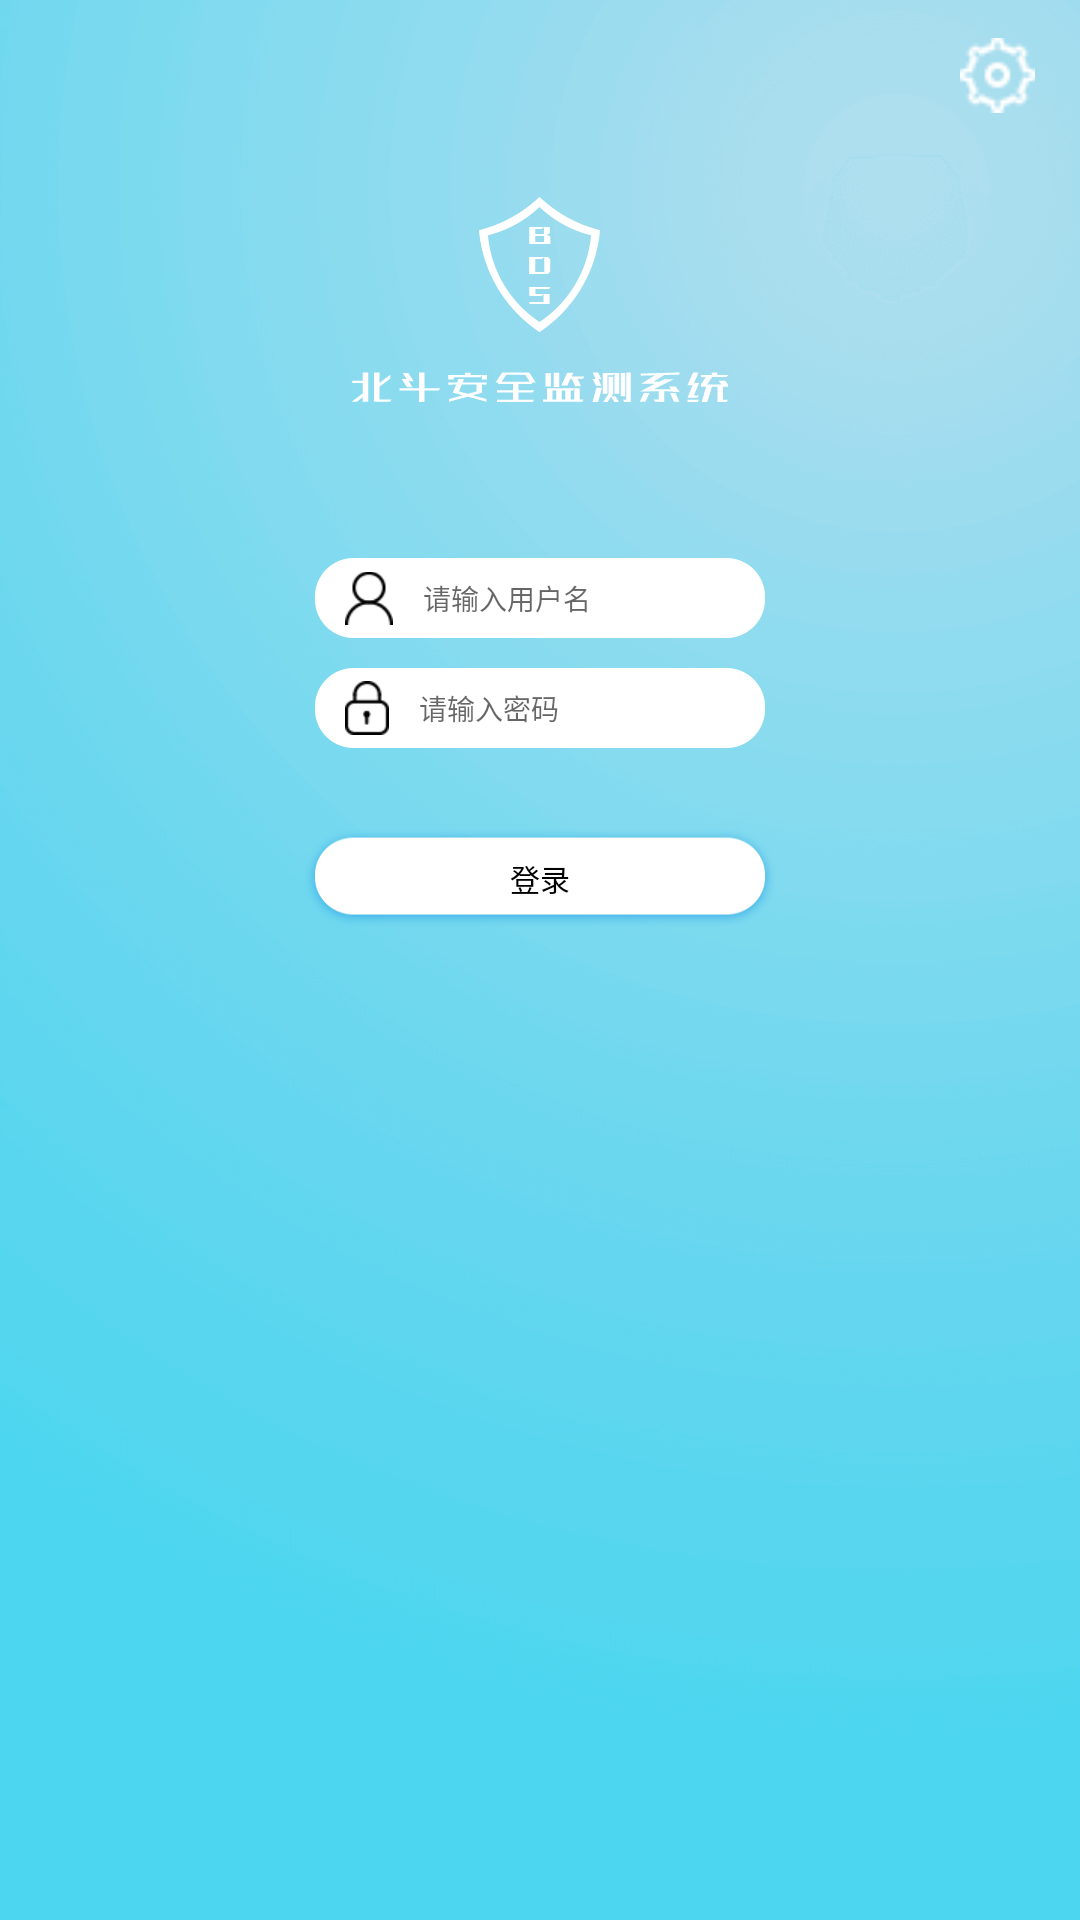

Layout XML and referenced resources for this Android screen:
<!-- AndroidManifest.xml: application theme AppTheme -->
<!-- res/layout/activity_login.xml -->
<?xml version="1.0" encoding="utf-8"?>
<RelativeLayout xmlns:android="http://schemas.android.com/apk/res/android"
    android:layout_width="match_parent"
    android:layout_height="match_parent"
    android:background="@drawable/image_login_bg">

    <ImageView
        android:id="@+id/iv_setting"
        android:layout_width="50dp"
        android:layout_height="50dp"
        android:src="@drawable/icon_setting_btn"
        android:layout_alignParentRight="true"
        android:paddingTop="10dp"
        android:paddingRight="15dp"
        android:paddingLeft="10dp"
        android:paddingBottom="10dp"/>

    <ImageView
        android:id="@+id/iv_logo"
        android:layout_width="121px"
        android:layout_height="135px"
        android:src="@drawable/image_login_logo"
        android:layout_marginTop="197px"
        android:layout_centerHorizontal="true"/>
    <ImageView
        android:id="@+id/iv_text"
        android:layout_width="377px"
        android:layout_height="30px"
        android:src="@drawable/image_logo_text"
        android:layout_centerHorizontal="true"
        android:layout_below="@+id/iv_logo"
        android:layout_marginTop="40px"/>

    <LinearLayout
        android:id="@+id/ll_user"
        android:layout_width="450px"
        android:layout_height="80px"
        android:orientation="horizontal"
        android:layout_centerHorizontal="true"
        android:background="@drawable/image_login_input_bg"
        android:layout_below="@+id/iv_text"
        android:layout_marginTop="156px"
        android:gravity="center_vertical">
        <ImageView
            android:layout_width="wrap_content"
            android:layout_height="match_parent"
            android:src="@drawable/ic_login_user"
            android:layout_marginLeft="30px"
            android:layout_marginRight="30px"/>
        <EditText
            android:id="@+id/et_username"
            android:layout_width="match_parent"
            android:layout_height="match_parent"
            android:background="@null"
            android:layout_marginRight="30px"
            android:hint="@string/input_username"
            android:textSize="28px"
            android:textColor="@color/text_color"
            android:maxLines="1"
            android:inputType="text"/>
    </LinearLayout>

    <LinearLayout
        android:id="@+id/ll_password"
        android:layout_width="450px"
        android:layout_height="80px"
        android:orientation="horizontal"
        android:layout_centerHorizontal="true"
        android:background="@drawable/image_login_input_bg"
        android:layout_below="@+id/ll_user"
        android:layout_marginTop="30px"
        android:gravity="center_vertical">
        <ImageView
            android:layout_width="wrap_content"
            android:layout_height="match_parent"
            android:src="@drawable/ic_login_password"
            android:layout_marginLeft="30px"
            android:layout_marginRight="30px"/>
        <EditText
            android:id="@+id/et_password"
            android:layout_width="match_parent"
            android:layout_height="match_parent"
            android:background="@null"
            android:layout_marginRight="30px"
            android:hint="@string/input_password"
            android:textSize="28px"
            android:textColor="@color/text_color"
            android:maxLines="1"
            android:inputType="textPassword"/>
    </LinearLayout>

    <Button
        android:id="@+id/btn_login"
        android:layout_width="474px"
        android:layout_height="100px"
        android:layout_centerHorizontal="true"
        android:layout_below="@id/ll_password"
        android:layout_marginTop="80px"
        android:background="@drawable/image_login_button_bg"
        android:text="@string/login"
        android:textColor="@color/black"
        android:textSize="30px"/>


</RelativeLayout>
<!-- resources referenced by this layout -->
<resources>
  <color name="black">#000000</color>
  <color name="text_color">#404040</color>
  <!-- drawable ic_login_password: png bitmap (drawable-xhdpi, 527 bytes) -->
  <!-- drawable ic_login_user: png bitmap (drawable-xhdpi, 574 bytes) -->
  <!-- drawable icon_setting_btn: png bitmap (drawable-xhdpi, 421 bytes) -->
  <!-- drawable image_login_bg: png bitmap (drawable-xhdpi, 43786 bytes) -->
  <!-- drawable image_login_button_bg: png bitmap (drawable-xhdpi, 2811 bytes) -->
  <!-- drawable image_login_input_bg: png bitmap (drawable-xhdpi, 737 bytes) -->
  <!-- drawable image_login_logo: png bitmap (drawable-xhdpi, 1811 bytes) -->
  <!-- drawable image_logo_text: png bitmap (drawable-xhdpi, 1564 bytes) -->
  <string name="input_password">请输入密码</string>
  <string name="input_username">请输入用户名</string>
  <string name="login">登录</string>
  <style name="AppTheme" parent="Theme.AppCompat.Light.NoActionBar">
          
          <item name="colorPrimary">@color/colorPrimary</item>
          <item name="colorPrimaryDark">@color/colorPrimaryDark</item>
          <item name="colorAccent">@color/colorAccent</item>
      </style>
  <color name="colorPrimary">#000000</color>
  <color name="colorPrimaryDark">#000000</color>
  <color name="colorAccent">#5CB9F4</color>
</resources>
